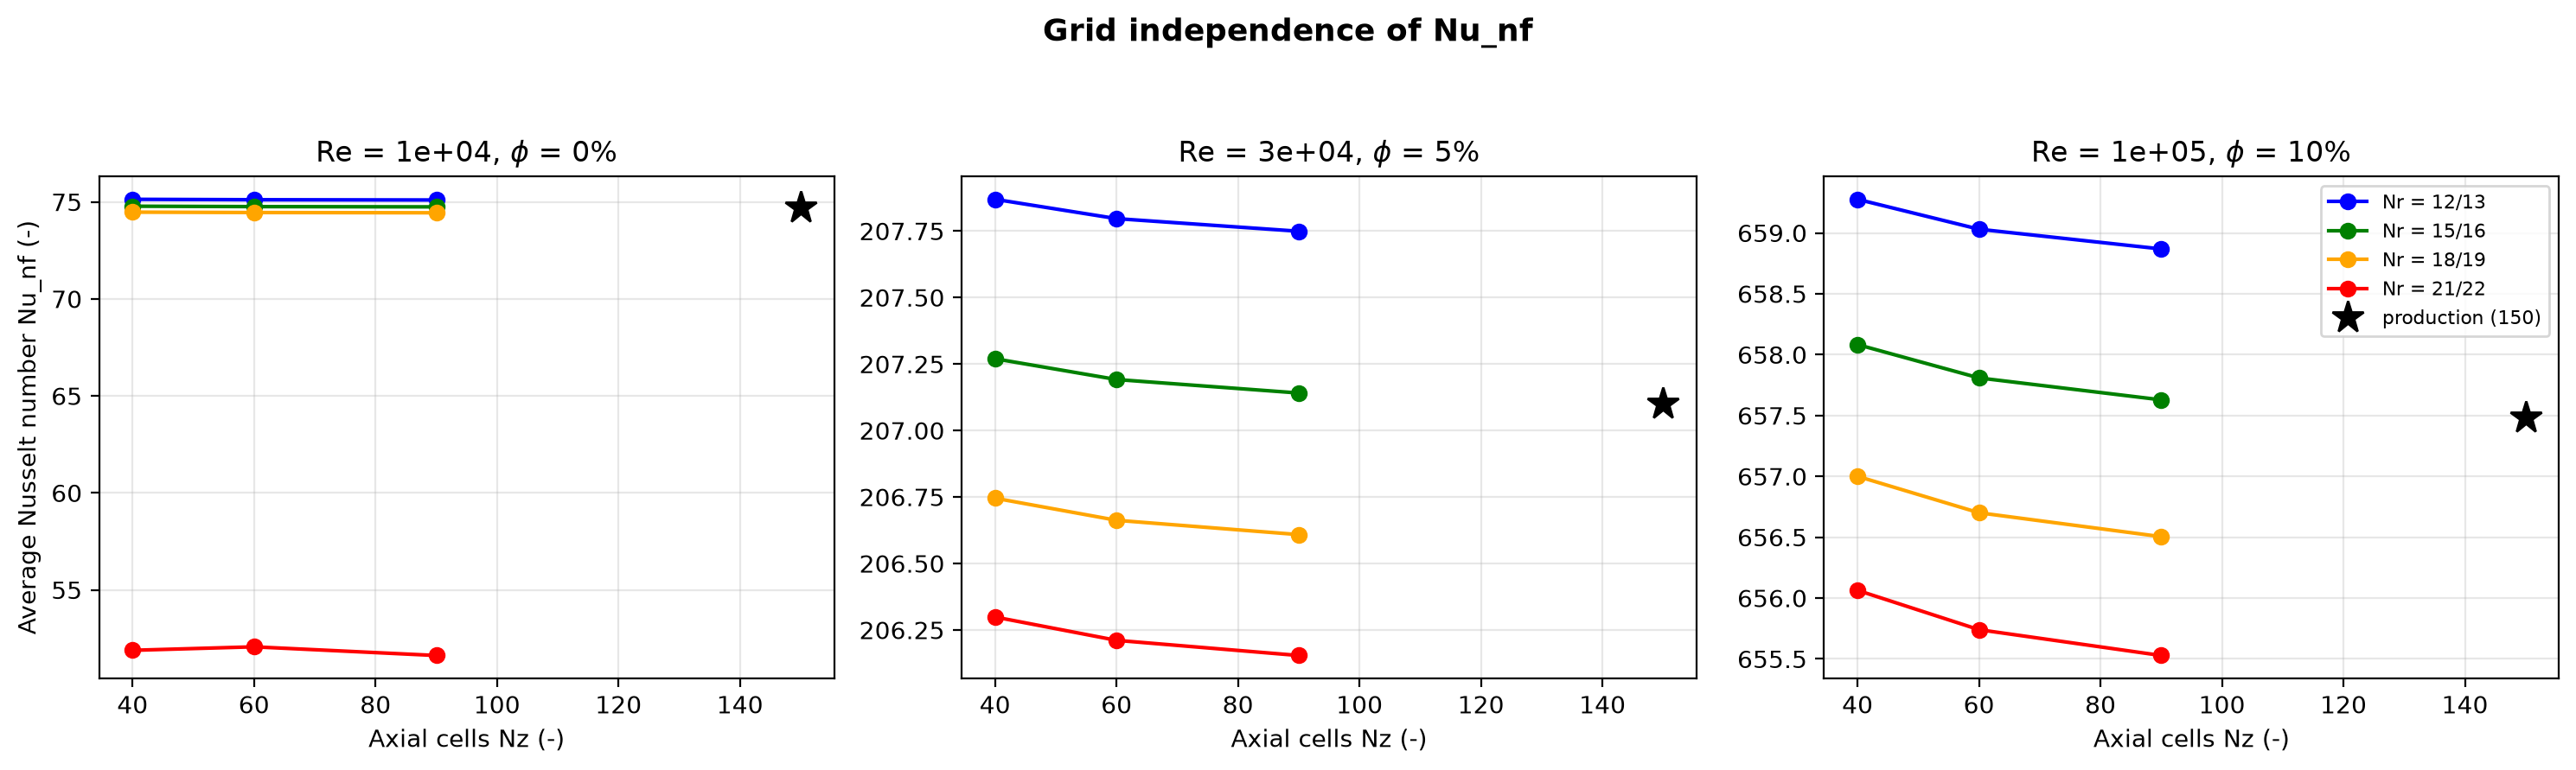

Data behind this chart, as committed beside it:
Re, phi, Nr_inner, Nr_outer, Nz, Nu, eff, it_inner, it_outer
10000, 0.0, 12, 13, 40, 75.13, 0.1768, 136, 94
10000, 0.0, 12, 13, 60, 75.11, 0.1771, 147, 108
10000, 0.0, 12, 13, 90, 75.1, 0.1773, 164, 125
10000, 0.0, 15, 16, 40, 74.78, 0.176, 190, 119
10000, 0.0, 15, 16, 60, 74.76, 0.1763, 203, 132
10000, 0.0, 15, 16, 90, 74.74, 0.1765, 222, 147
10000, 0.0, 18, 19, 40, 74.47, 0.1752, 250, 164
10000, 0.0, 18, 19, 60, 74.45, 0.1755, 267, 177
10000, 0.0, 18, 19, 90, 74.44, 0.1757, 288, 193
10000, 0.0, 21, 22, 40, 51.88, 0.1441, 322, 195
10000, 0.0, 21, 22, 60, 52.06, 0.1447, 343, 208
10000, 0.0, 21, 22, 90, 51.62, 0.1443, 368, 222
10000, 0.0, 15, 16, 150, 74.73, 0.1767, 256, 173
30000, 0.05, 12, 13, 40, 207.9, 0.09314, 500, 118
30000, 0.05, 12, 13, 60, 207.8, 0.09323, 176, 134
30000, 0.05, 12, 13, 90, 207.7, 0.0933, 200, 154
30000, 0.05, 15, 16, 40, 207.3, 0.09285, 227, 145
30000, 0.05, 15, 16, 60, 207.2, 0.09295, 246, 161
30000, 0.05, 15, 16, 90, 207.1, 0.09303, 269, 181
30000, 0.05, 18, 19, 40, 206.7, 0.09252, 305, 198
30000, 0.05, 18, 19, 60, 206.7, 0.09264, 327, 216
30000, 0.05, 18, 19, 90, 206.6, 0.09272, 353, 237
30000, 0.05, 21, 22, 40, 206.3, 0.09232, 393, 235
30000, 0.05, 21, 22, 60, 206.2, 0.09244, 418, 252
30000, 0.05, 21, 22, 90, 206.2, 0.09253, 448, 272
30000, 0.05, 15, 16, 150, 207.1, 0.09309, 312, 216
100000, 0.1, 12, 13, 40, 659.3, 0.0351, 500, 147
100000, 0.1, 12, 13, 60, 659, 0.03512, 500, 165
100000, 0.1, 12, 13, 90, 658.9, 0.03513, 500, 191
100000, 0.1, 15, 16, 40, 658.1, 0.03503, 500, 180
100000, 0.1, 15, 16, 60, 657.8, 0.03505, 500, 198
100000, 0.1, 15, 16, 90, 657.6, 0.03507, 500, 223
100000, 0.1, 18, 19, 40, 657, 0.03495, 500, 247
100000, 0.1, 18, 19, 60, 656.7, 0.03498, 500, 266
100000, 0.1, 18, 19, 90, 656.5, 0.035, 500, 292
100000, 0.1, 21, 22, 40, 656.1, 0.0349, 500, 289
100000, 0.1, 21, 22, 60, 655.7, 0.03493, 500, 309
100000, 0.1, 21, 22, 90, 655.5, 0.03495, 500, 334
100000, 0.1, 15, 16, 150, 657.5, 0.03508, 377, 269
